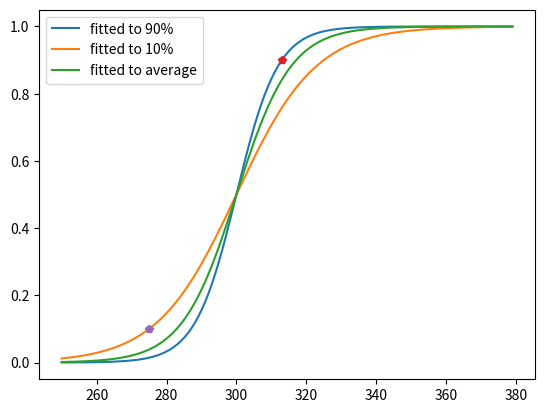

Generate this figure with matplotlib:
# -*- coding: utf-8 -*-
"""
Created on Fri Jun 15 10:09:44 2012

[redacted]
"""

import matplotlib.pyplot as plt
import numpy as np
   
def sCurve(X,a=0.0,b=1.0,c=1.0):

    s = 1.0/(b + np.exp(-c * (X-a)))
    return s

dem50 = 300
dem90 = 313
dem10 = 275
perc = 0.9

C = -np.log(1.0/(perc) - 1)/(dem90 - dem50)
CC = -np.log(1.0/(1-perc) - 1)/(dem10 - dem50)
CCC = (C + CC ) * 0.5
zz = np.array(np.arange(250,380))
S = sCurve(zz,a=dem50,c=C)
SS = sCurve(zz,a=dem50,c=CC)
SSS = sCurve(zz,a=dem50,c=CCC)
plt.plot(zz,S,label='fitted to 90%')
plt.plot(zz,SS,label='fitted to 10%')
plt.plot(zz,SSS,label='fitted to average')
plt.plot(dem90,0.9,'p')
plt.plot(dem10,0.1,'p')
plt.legend()
plt.show()
